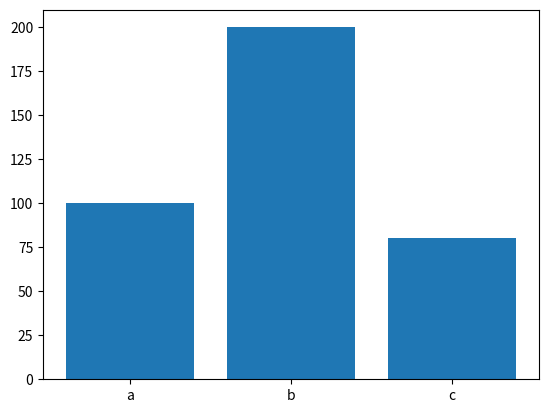
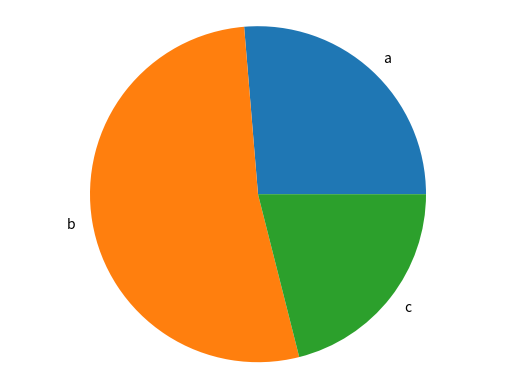
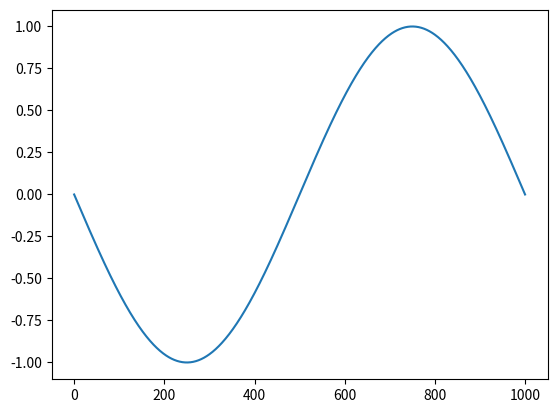

Python code for these plots, in order:
# para usar matplotlib hay que instalarlo

import matplotlib.pyplot

# es un modulo que no viene incroproado en paito, viene en la comunidad pero debemos isntalarlo en nuestro proyecto
# hay que isntalarlo con packagerge
'''
otra forma de importarlo es:
 pip install matplotlib
'''
# le pondremos un alias para usarlo de forma mas facilr

# %%
import matplotlib.pyplot as plt

# %%
def generate_bar_char():
    labels = ['a', 'b', 'c']
    values = [100, 200, 80]
    
    fig, ax = plt.subplots()
    ax.bar(labels, values)
    
    plt.show()

# %%
if __name__ == '__main__':
    generate_bar_char()
    
# with variables

# %%
import matplotlib.pyplot as plt

'''
def generate_bar_char(labels, values):    
    fig, ax = plt.subplots()
    ax.bar(labels, values)
    plt.show()
'''
    
def generate_pie_chart(labes, values):
    fig, ax = plt.subplots()
    ax.pie(values, labels=labels)
    ax.axis('equal')
    plt.show()

if __name__ == '__main__':
    labels = ['a', 'b', 'c']
    values = [100, 200, 80]
    generate_pie_chart(labels, values)
    
    
# %%
import matplotlib.pylab as plt
import numpy as np

# %% 
plt.figure()
plt.plot(np.sin(np.linspace(-np.pi, np.pi, 1001)))
plt.show()